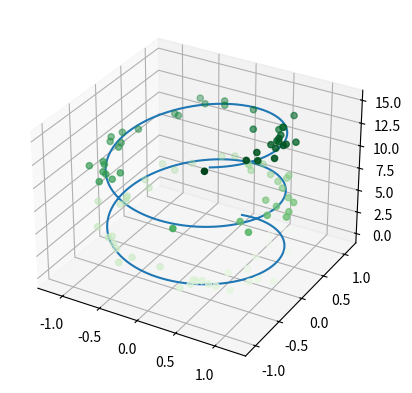

The script that saved this image:
from mpl_toolkits import mplot3d
import matplotlib.pyplot as plt
import numpy as np

if __name__ == '__main__':
    fig = plt.figure()
    ax = plt.axes(projection='3d')

    zline = np.linspace(0, 15, 1000)
    xline = np.sin(zline)
    yline = np.cos(zline)

    ax.plot3D(xline, yline, zline)

    zdata = 15 * np.random.random(100)
    xdata = np.sin(zdata) + 0.1 * np.random.randn(100)
    ydata = np.cos(zdata) + 0.1 * np.random.randn(100)
    ax.scatter3D(xdata, ydata, zdata, c=zdata, cmap='Greens')

    plt.show()
